Labelled photos from "classification_dataset", an image-classification folder in HarishRaghav25/Rice-and-Maize-pest-detection. The possible labels are: maize curvularia leaf spot, maize maydis leaf blight, maize sorghum downy mildew, maize turcicum leaf blight, maize healthy, maize aphid, maize fall armyworm, rice bacterial leaf blight, rice brown spot, rice false smut, rice leaf sheath blight, rice healthy, rice leaf folder, rice skipper, rice white stem borer, rice yellow stem borer.

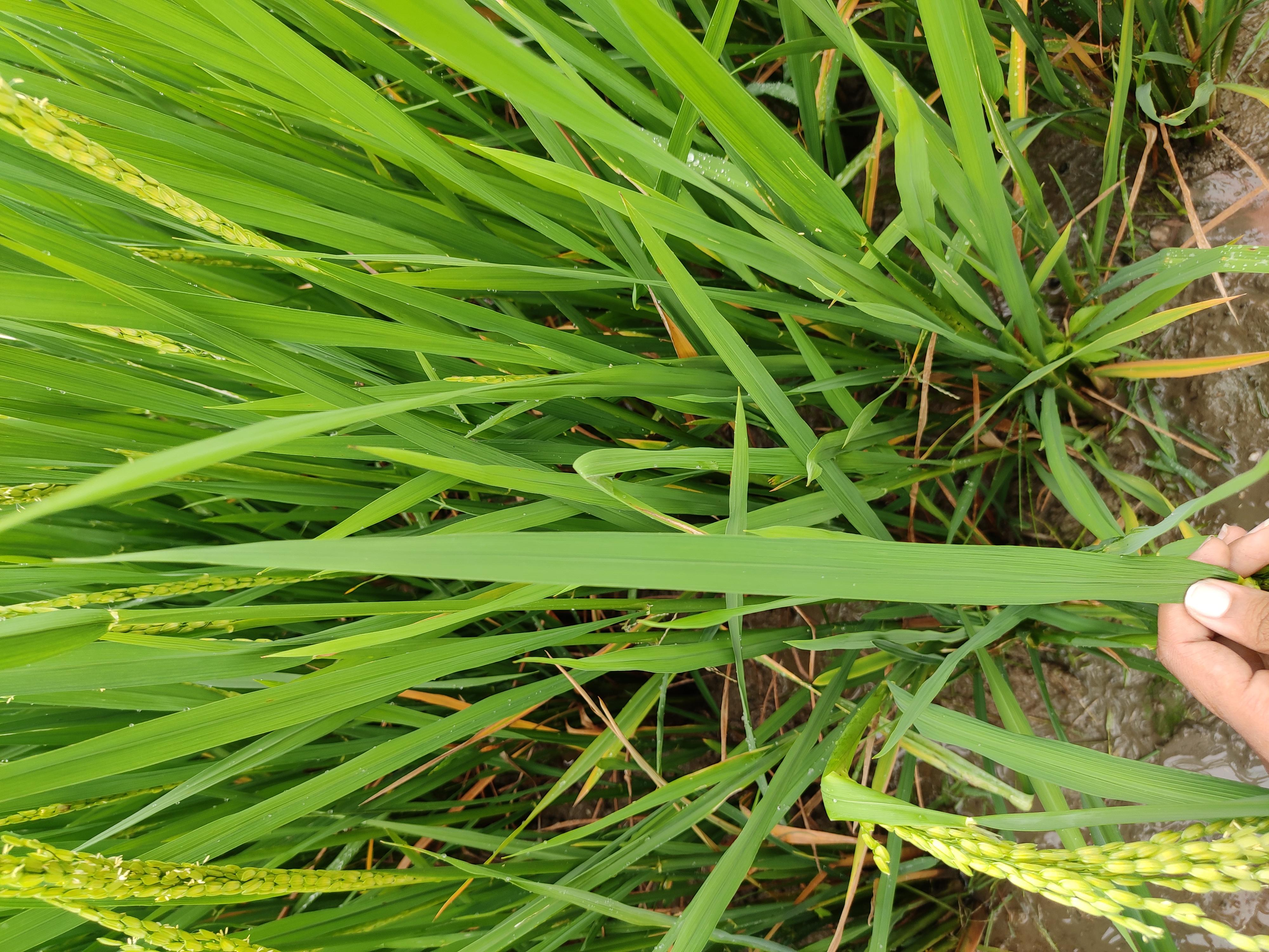
Label: rice healthy

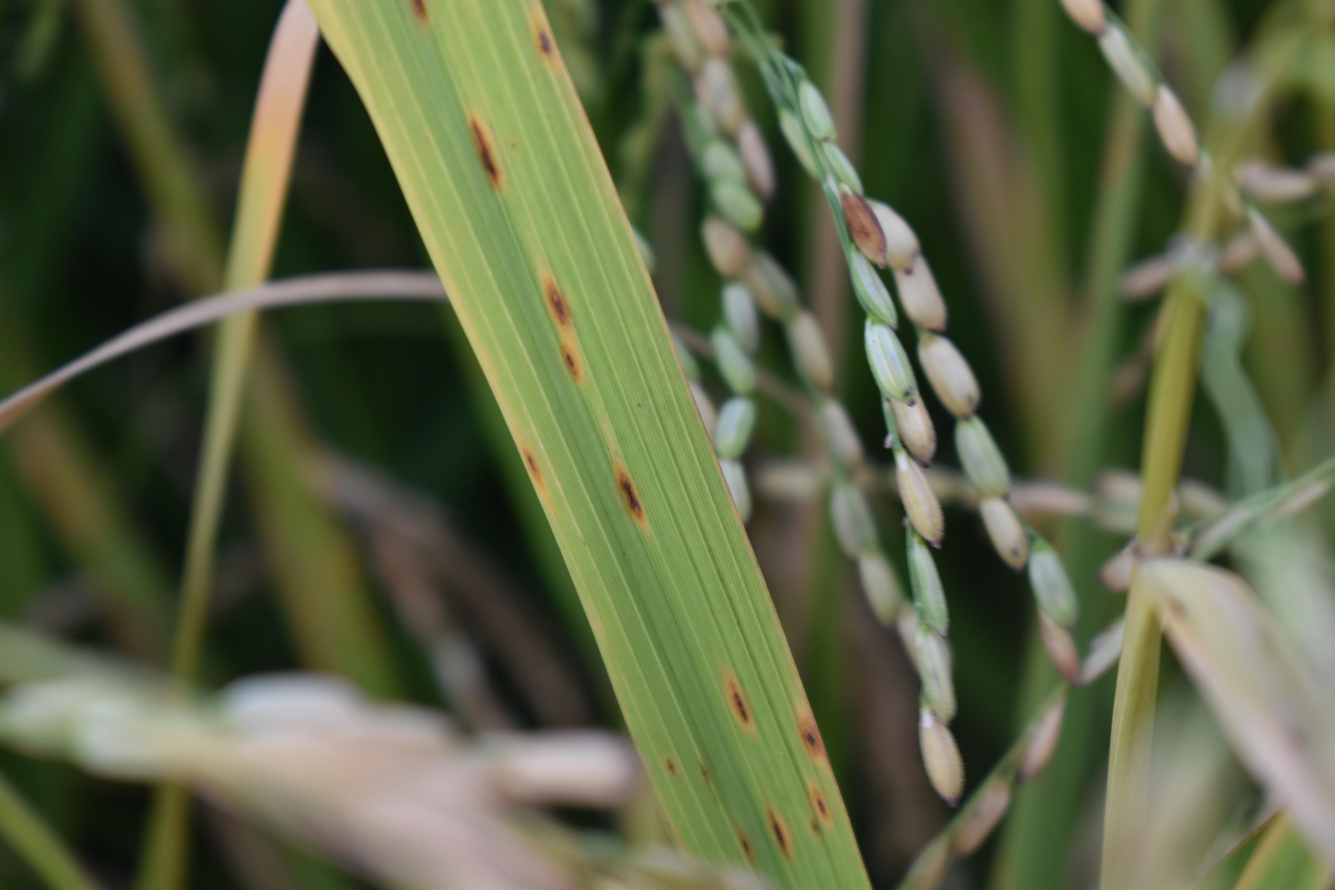
Label: rice brown spot

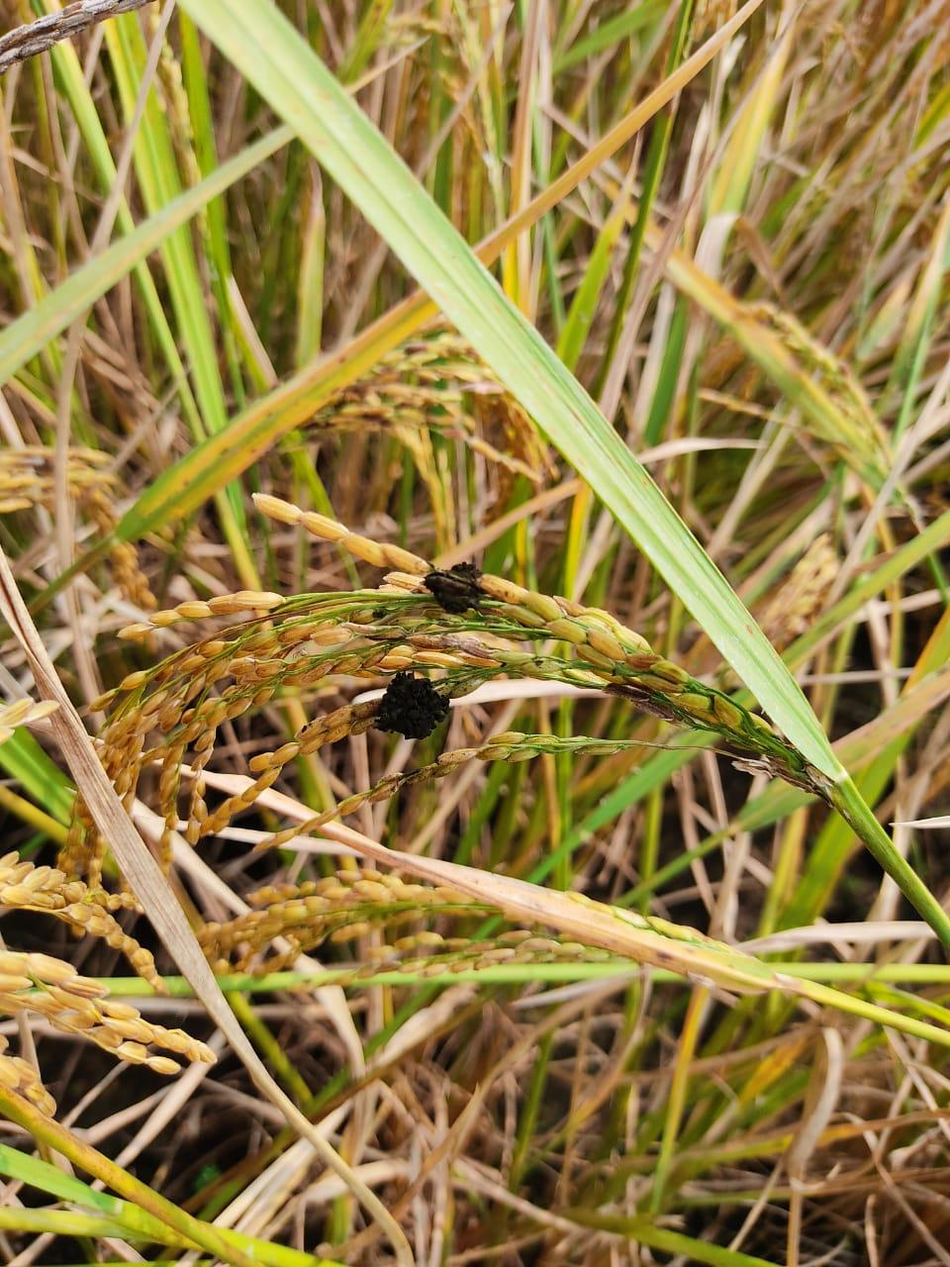
Label: rice false smut

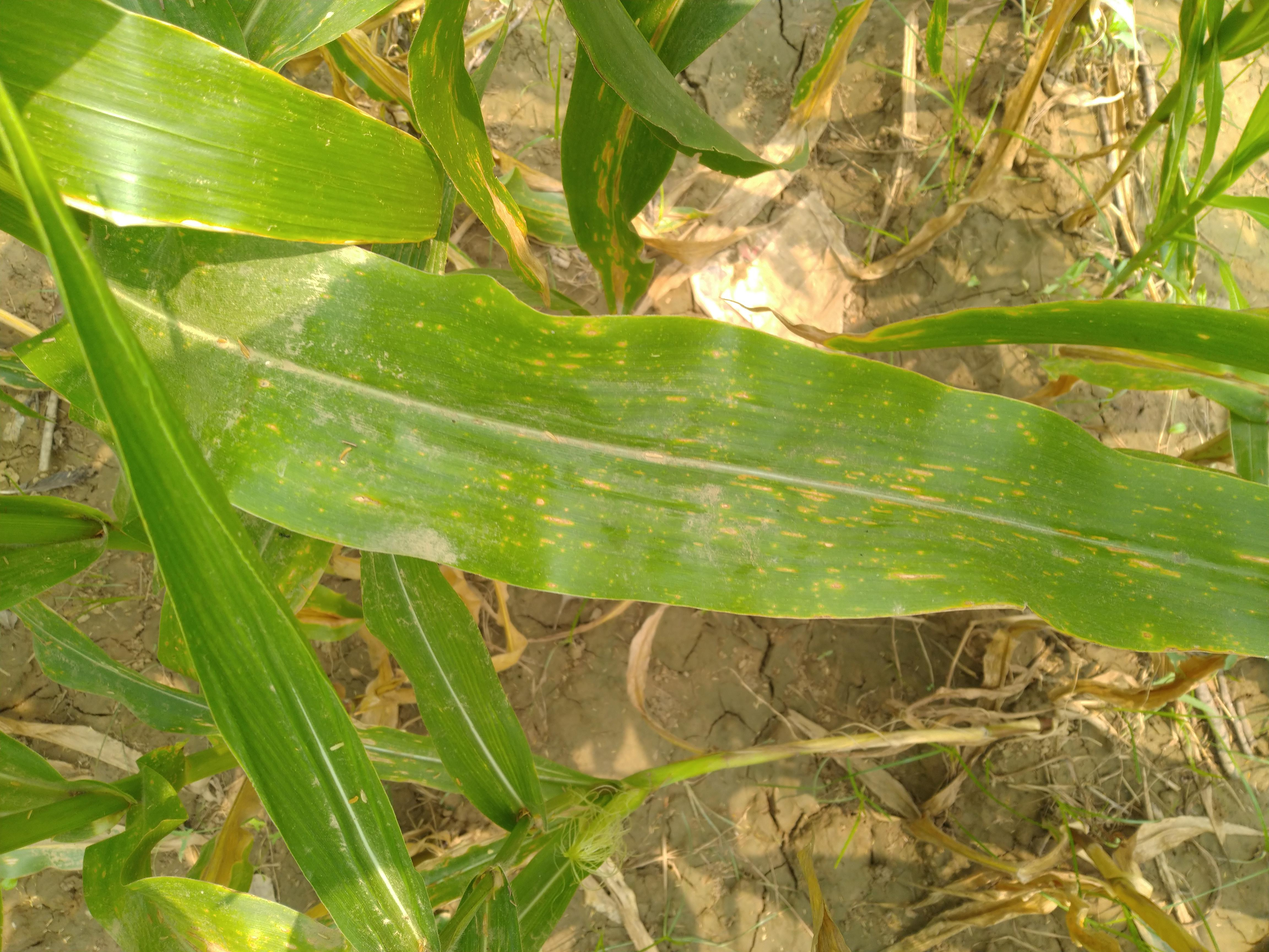
Label: maize maydis leaf blight

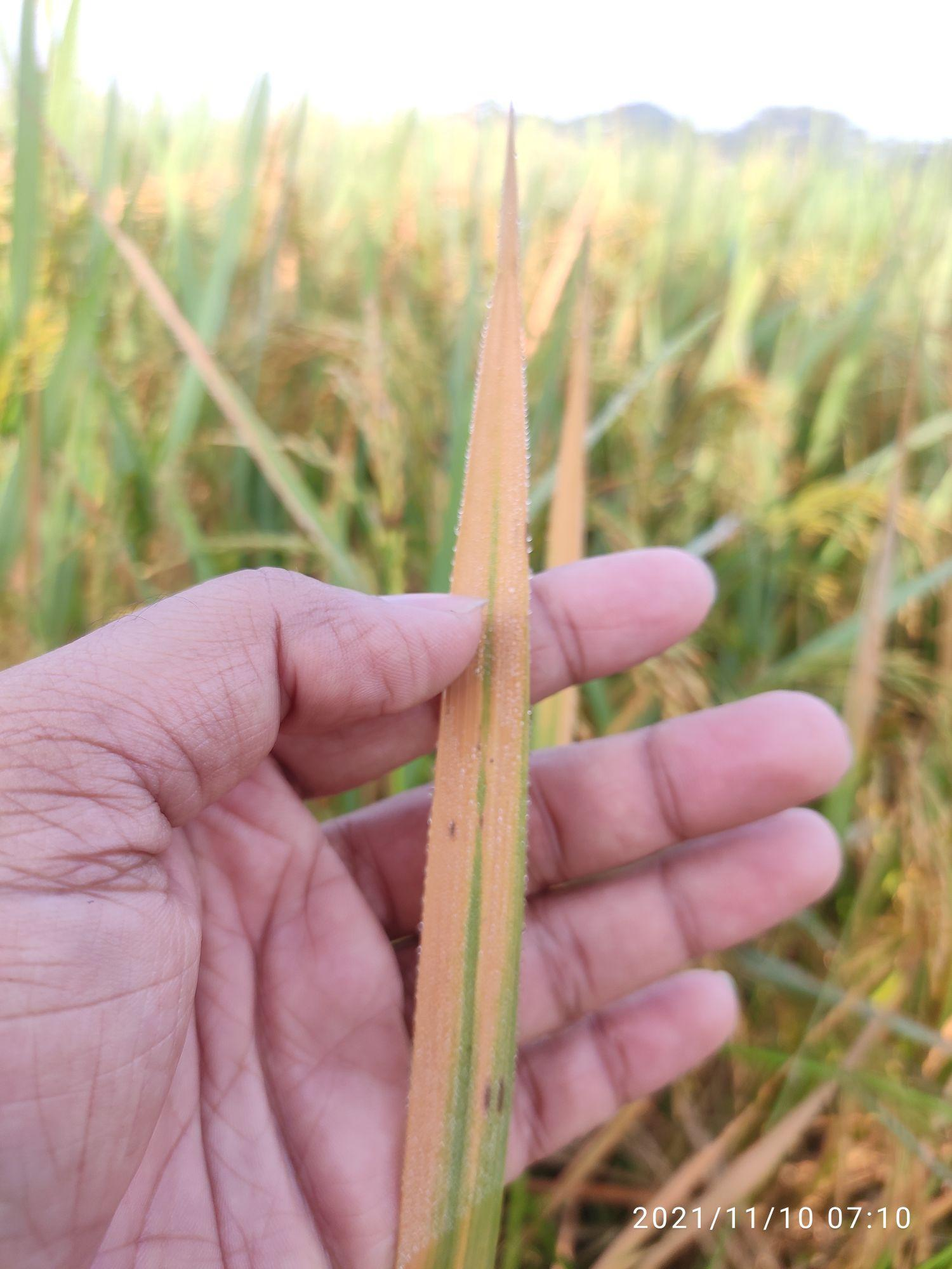
Label: rice bacterial leaf blight

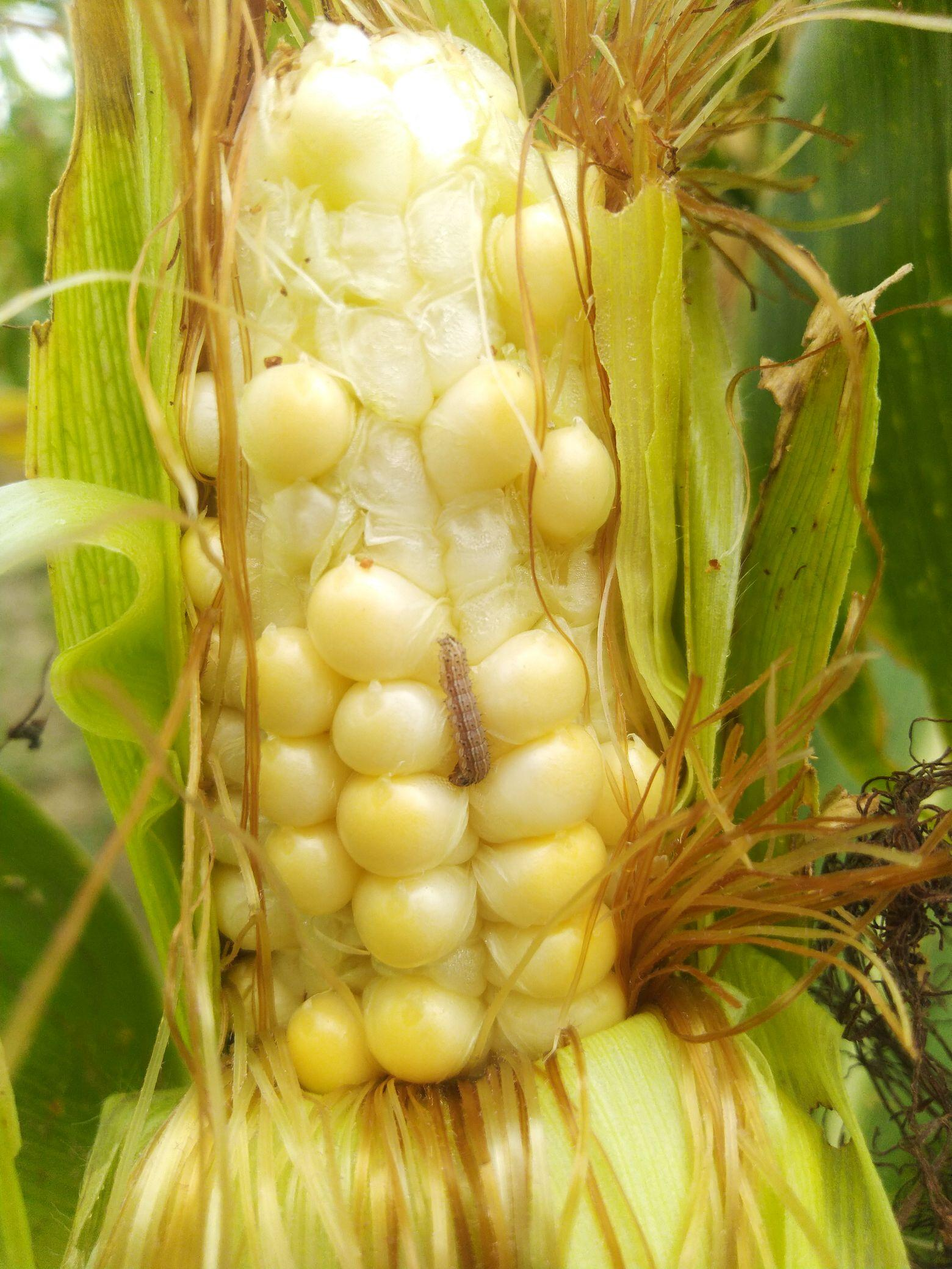
Label: maize fall armyworm
